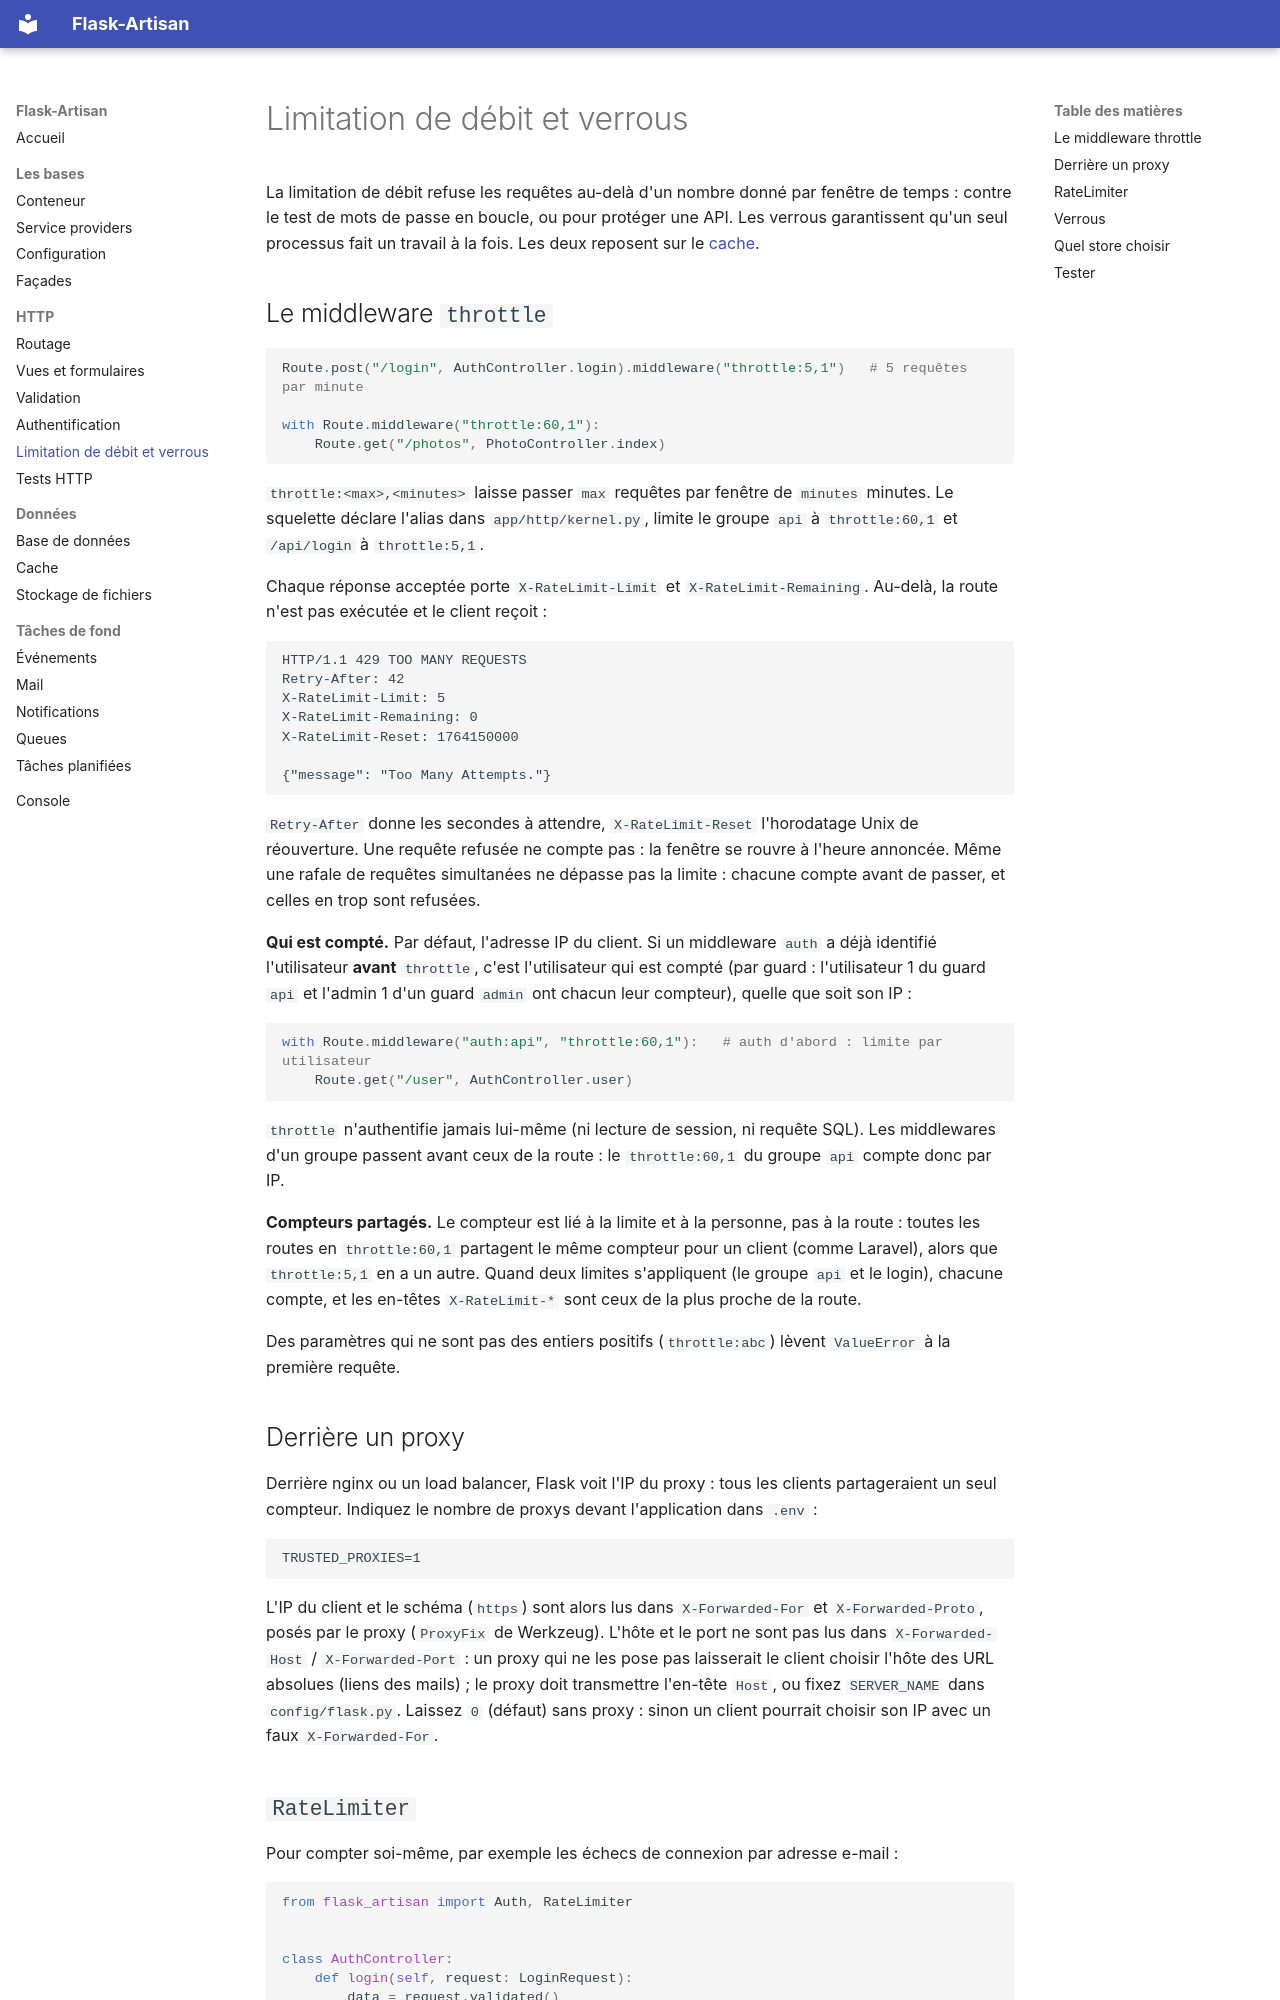

repository: ahoblepierre/flask-artisan · page: limitation-de-debit/index.html · generator: mkdocs

# Limitation de débit et verrous

La limitation de débit refuse les requêtes au-delà d'un nombre donné par fenêtre de temps : contre le test de mots de passe en boucle, ou pour protéger une API. Les verrous garantissent qu'un seul processus fait un travail à la fois. Les deux reposent sur le [cache](cache.md).

## Le middleware `throttle`

```python
Route.post("/login", AuthController.login).middleware("throttle:5,1")   # 5 requêtes par minute

with Route.middleware("throttle:60,1"):
    Route.get("/photos", PhotoController.index)
```

`throttle:<max>,<minutes>` laisse passer `max` requêtes par fenêtre de `minutes` minutes. Le squelette déclare l'alias dans `app/http/kernel.py`, limite le groupe `api` à `throttle:60,1` et `/api/login` à `throttle:5,1`.

Chaque réponse acceptée porte `X-RateLimit-Limit` et `X-RateLimit-Remaining`. Au-delà, la route n'est pas exécutée et le client reçoit :

```
HTTP/1.1 429 TOO MANY REQUESTS
Retry-After: 42
X-RateLimit-Limit: 5
X-RateLimit-Remaining: 0
X-RateLimit-Reset: 1764150000

{"message": "Too Many Attempts."}
```

`Retry-After` donne les secondes à attendre, `X-RateLimit-Reset` l'horodatage Unix de réouverture. Une requête refusée ne compte pas : la fenêtre se rouvre à l'heure annoncée. Même une rafale de requêtes simultanées ne dépasse pas la limite : chacune compte avant de passer, et celles en trop sont refusées.

**Qui est compté.** Par défaut, l'adresse IP du client. Si un middleware `auth` a déjà identifié l'utilisateur **avant** `throttle`, c'est l'utilisateur qui est compté (par guard : l'utilisateur 1 du guard `api` et l'admin 1 d'un guard `admin` ont chacun leur compteur), quelle que soit son IP :

```python
with Route.middleware("auth:api", "throttle:60,1"):   # auth d'abord : limite par utilisateur
    Route.get("/user", AuthController.user)
```

`throttle` n'authentifie jamais lui-même (ni lecture de session, ni requête SQL). Les middlewares d'un groupe passent avant ceux de la route : le `throttle:60,1` du groupe `api` compte donc par IP.

**Compteurs partagés.** Le compteur est lié à la limite et à la personne, pas à la route : toutes les routes en `throttle:60,1` partagent le même compteur pour un client (comme Laravel), alors que `throttle:5,1` en a un autre. Quand deux limites s'appliquent (le groupe `api` et le login), chacune compte, et les en-têtes `X-RateLimit-*` sont ceux de la plus proche de la route.

Des paramètres qui ne sont pas des entiers positifs (`throttle:abc`) lèvent `ValueError` à la première requête.

## Derrière un proxy

Derrière nginx ou un load balancer, Flask voit l'IP du proxy : tous les clients partageraient un seul compteur. Indiquez le nombre de proxys devant l'application dans `.env` :

```env
TRUSTED_PROXIES=1
```

L'IP du client et le schéma (`https`) sont alors lus dans `X-Forwarded-For` et `X-Forwarded-Proto`, posés par le proxy (`ProxyFix` de Werkzeug). L'hôte et le port ne sont pas lus dans `X-Forwarded-Host` / `X-Forwarded-Port` : un proxy qui ne les pose pas laisserait le client choisir l'hôte des URL absolues (liens des mails) ; le proxy doit transmettre l'en-tête `Host`, ou fixez `SERVER_NAME` dans `config/flask.py`. Laissez `0` (défaut) sans proxy : sinon un client pourrait choisir son IP avec un faux `X-Forwarded-For`.
